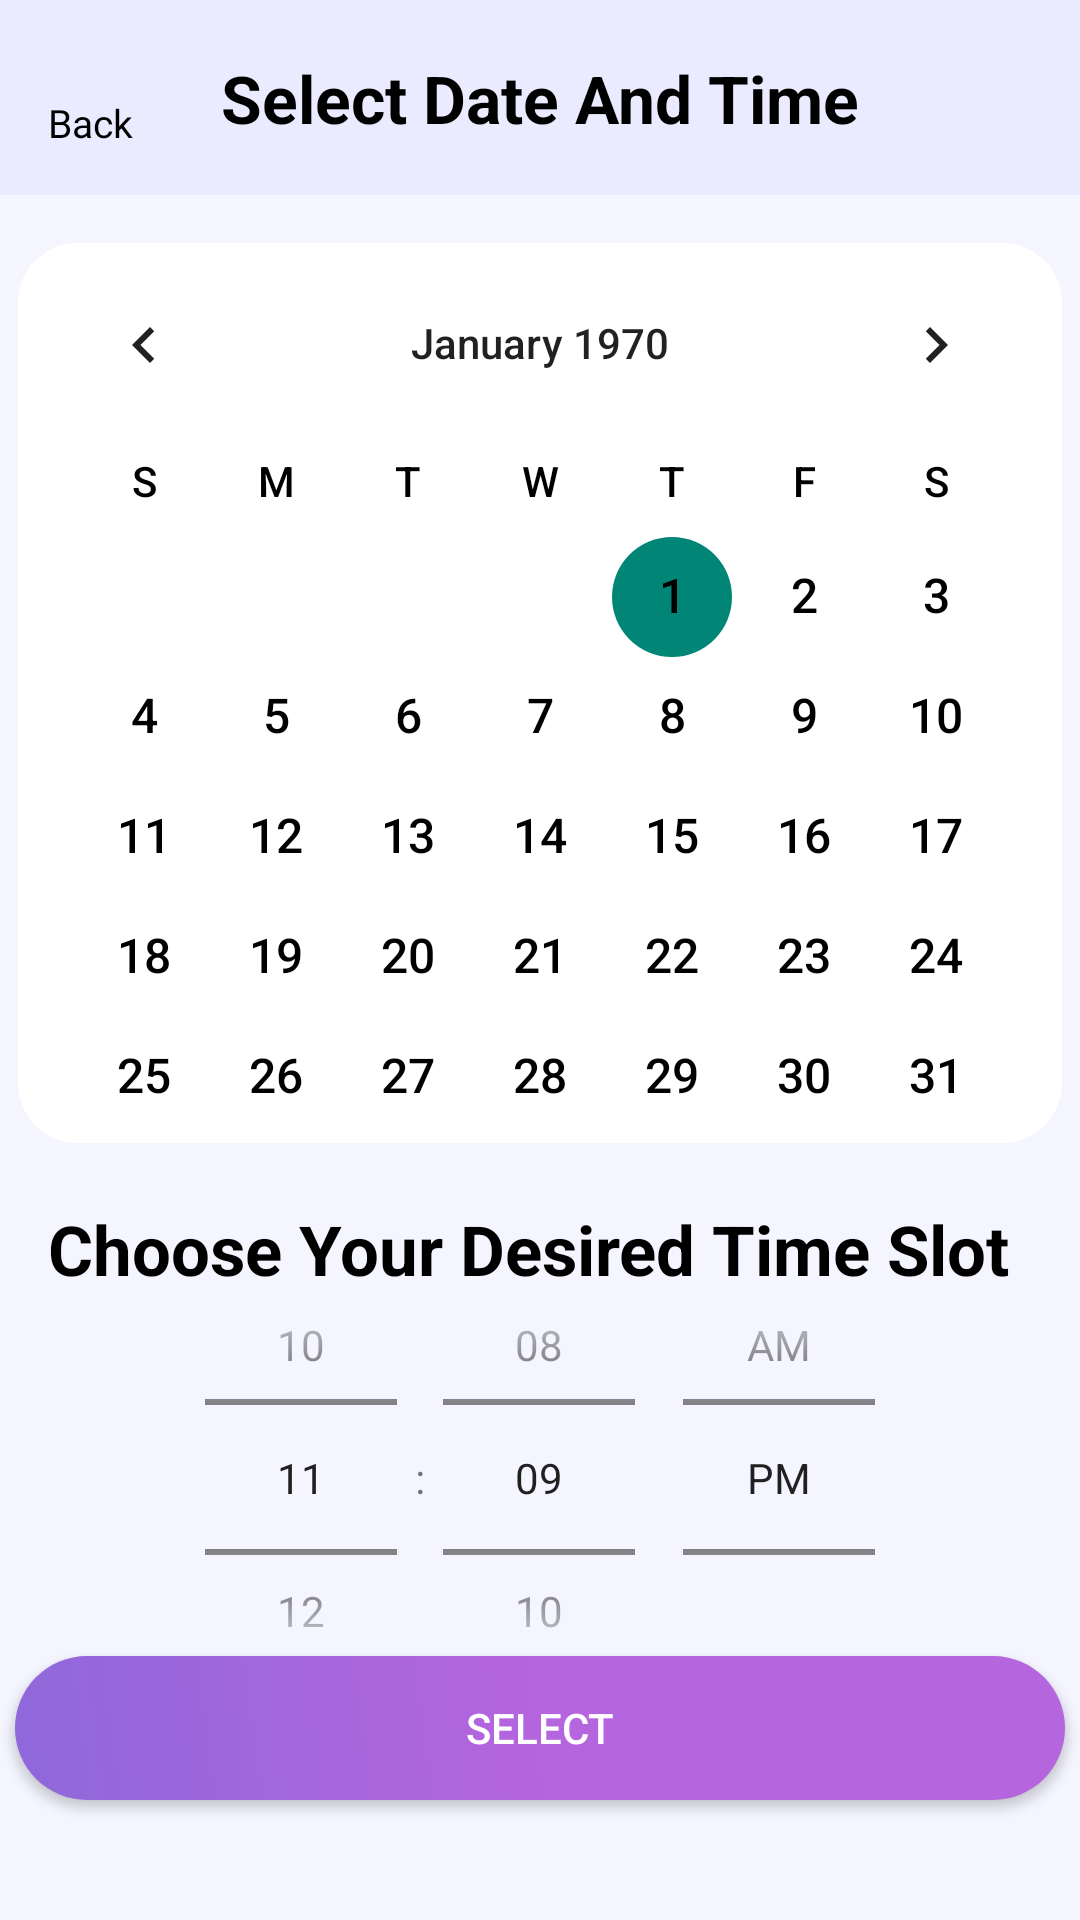

Write the Android layout XML for this screen, with the resource values it uses.
<!-- AndroidManifest.xml: application theme Theme.BarberBookingApp -->
<!-- res/layout/activity_date_and_time.xml -->
<?xml version="1.0" encoding="utf-8"?>
<androidx.constraintlayout.widget.ConstraintLayout xmlns:android="http://schemas.android.com/apk/res/android"
    xmlns:app="http://schemas.android.com/apk/res-auto"
    xmlns:tools="http://schemas.android.com/tools"
    android:id="@+id/Appointment2DateAndTimeDateYearTV"
    android:layout_width="match_parent"
    android:layout_height="match_parent"
    android:background="#FFFFFF"
    tools:context=".BookingModule.Booking">

    <androidx.constraintlayout.widget.ConstraintLayout
        android:id="@+id/SelectDateAndTimeHeader"
        android:layout_width="match_parent"
        android:layout_height="65dp"
        android:background="#EBEBFF"
        app:layout_constraintBottom_toBottomOf="parent"
        app:layout_constraintEnd_toEndOf="parent"
        app:layout_constraintHorizontal_bias="1.0"
        app:layout_constraintStart_toStartOf="parent"
        app:layout_constraintTop_toTopOf="parent"
        app:layout_constraintVertical_bias="0.0">

        <TextView
            android:id="@+id/BarberListTV"
            android:layout_width="wrap_content"
            android:layout_height="wrap_content"
            android:text="Select Date And Time"
            android:textColor="@color/black"
            android:textSize="22dp"
            android:textStyle="bold"
            app:layout_constraintBottom_toBottomOf="parent"
            app:layout_constraintEnd_toEndOf="parent"
            app:layout_constraintStart_toStartOf="parent"
            app:layout_constraintTop_toTopOf="parent" />

        <TextView
            android:id="@+id/TVback"
            android:layout_width="wrap_content"
            android:layout_height="wrap_content"
            android:layout_marginStart="16dp"
            android:layout_marginTop="32dp"
            android:fontFamily="@font/inter_medium"
            android:text="Back"
            android:textColor="@color/black"
            android:textSize="13sp"
            app:layout_constraintStart_toStartOf="parent"
            app:layout_constraintTop_toTopOf="parent" />

    </androidx.constraintlayout.widget.ConstraintLayout>

    <LinearLayout
        android:layout_width="match_parent"
        android:layout_height="match_parent"
        android:layout_marginTop="65dp"
        android:background="#f5f5ff"
        android:orientation="vertical"
        app:layout_constraintBottom_toBottomOf="parent"
        app:layout_constraintEnd_toEndOf="parent"
        app:layout_constraintHorizontal_bias="0.0"
        app:layout_constraintStart_toStartOf="parent"
        app:layout_constraintTop_toTopOf="parent"
        app:layout_constraintVertical_bias="0.0">>
        <androidx.constraintlayout.widget.ConstraintLayout
            android:layout_width="match_parent"
            android:layout_height="match_parent">

            <CalendarView
                android:id="@+id/calendarView"
                android:layout_width="wrap_content"
                android:layout_height="300dp"
                android:layout_marginTop="16dp"
                android:background="@drawable/squircicle"
                android:backgroundTint="@color/white"
                android:dateTextAppearance="@style/CustomDateTextStyle"
                android:elevation="8dp"
                android:weekDayTextAppearance="@style/CustomWeekDayTextStyle"
                app:layout_constraintEnd_toEndOf="parent"
                app:layout_constraintHorizontal_bias="0.491"
                app:layout_constraintStart_toStartOf="parent"
                app:layout_constraintTop_toTopOf="parent" />

            <TextView
                android:id="@+id/textView11"
                android:layout_width="wrap_content"
                android:layout_height="wrap_content"
                android:layout_marginStart="16dp"
                android:layout_marginTop="20dp"
                android:text="Choose Your Desired Time Slot"
                android:textColor="@color/black"
                android:textSize="23dp"
                android:textStyle="bold"
                app:layout_constraintStart_toStartOf="parent"
                app:layout_constraintTop_toBottomOf="@+id/calendarView" />

            <TimePicker
                android:id="@+id/timePicker"
                android:layout_width="263dp"
                android:layout_height="165dp"
                android:numbersSelectorColor="#000000"
                android:numbersTextColor="#000000"
                android:timePickerMode="spinner"
                app:layout_constraintBottom_toTopOf="@+id/SelectDateAndTimeSelectBtn"
                app:layout_constraintEnd_toEndOf="parent"
                app:layout_constraintStart_toStartOf="parent"
                app:layout_constraintTop_toBottomOf="@+id/textView11"
                app:layout_constraintVertical_bias="0.488" />

            <Button
                android:id="@+id/SelectDateAndTimeSelectBtn"
                android:layout_width="350dp"
                android:layout_height="wrap_content"
                android:layout_marginBottom="40dp"
                android:text="Select"
                android:textColor="@color/white"
                android:background="@drawable/bookingbuttonedit"
                app:layout_constraintBottom_toBottomOf="parent"
                app:layout_constraintEnd_toEndOf="parent"
                app:layout_constraintHorizontal_bias="0.491"
                app:layout_constraintStart_toStartOf="parent" />

        </androidx.constraintlayout.widget.ConstraintLayout>
    </LinearLayout>
</androidx.constraintlayout.widget.ConstraintLayout>
<!-- resources referenced by this layout -->
<resources>
  <color name="black">#000000</color>
  <color name="white">#FFFFFF</color>
  <!-- drawable bookingbuttonedit (drawable) -->
  <?xml version="1.0" encoding="utf-8"?>
  <shape xmlns:android="http://schemas.android.com/apk/res/android">
  
      <corners android:topRightRadius="50dp" android:topLeftRadius="50dp" android:bottomRightRadius="50dp" android:bottomLeftRadius="50dp"/>
      <gradient
          android:angle="45"
          android:startColor="#8F68DB"
          android:centerColor="#B565DE"
          android:endColor="#B565DE"
          android:type="linear" />
  
  </shape>
  <!-- drawable squircicle (drawable) -->
  <shape xmlns:android="http://schemas.android.com/apk/res/android">
  
      <corners android:radius="20dp" />
  </shape>
  <style name="CustomDateTextStyle">
          <item name="android:textColor">#000000</item> 
          <item name="android:textStyle">bold</item> 
          <item name="android:textSize">16sp</item> 
      </style>
  <style name="CustomWeekDayTextStyle">
          <item name="android:textColor">#000000</item> 
          <item name="android:textStyle">bold</item> 
          <item name="android:textSize">14sp</item> 
      </style>
  <style name="Theme.BarberBookingApp" parent="Base.Theme.BarberBookingApp" />
  <style name="Base.Theme.BarberBookingApp" parent="Theme.AppCompat.Light.NoActionBar">
          
          
  
      </style>
</resources>
